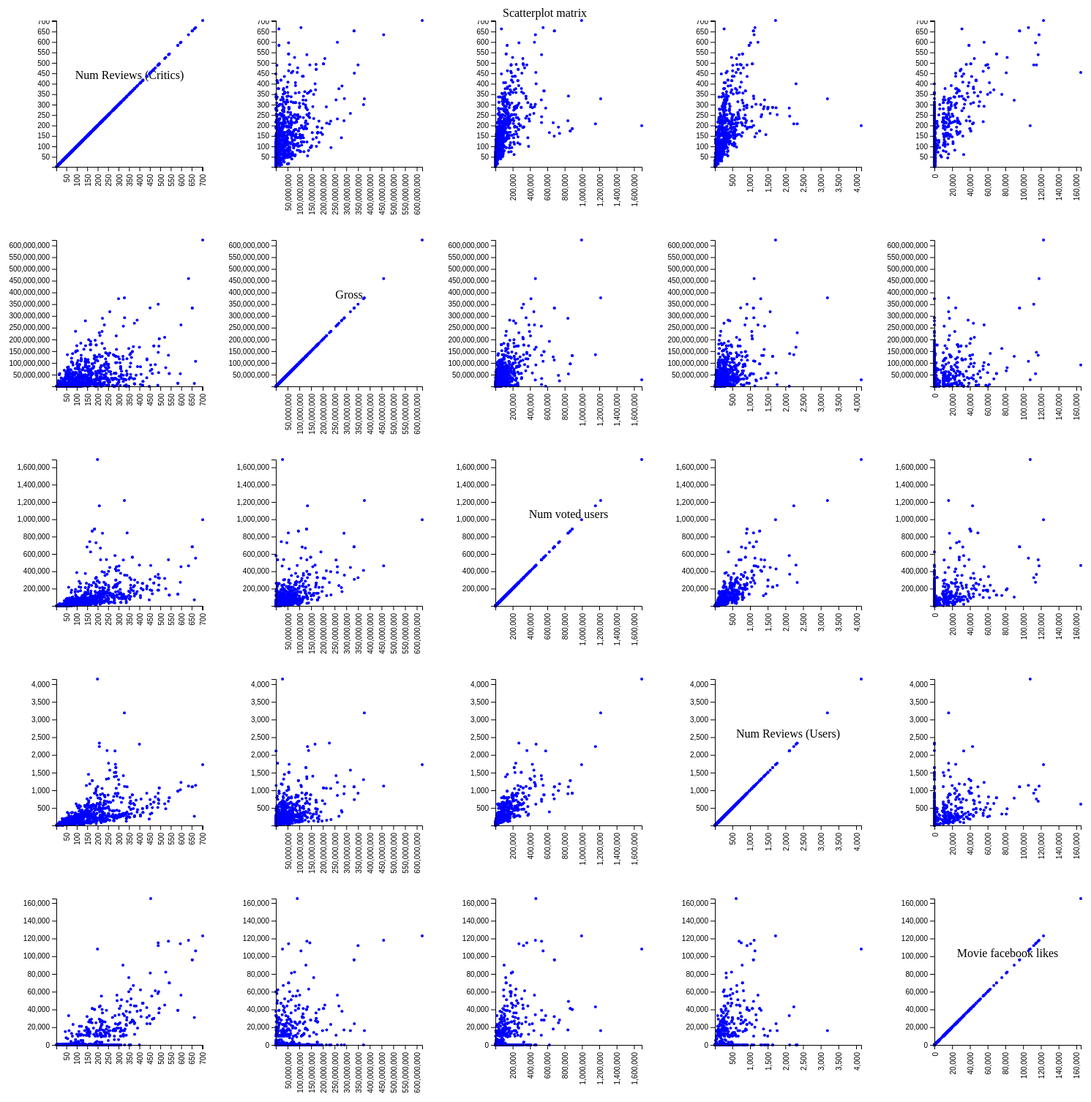
D3 v4 page, settled after 480 driven frames (8 s of simulated time); the page loaded 1 data file(s).



			var headers = {};

			//Canvas dimensions
			var canvasWidth = 5100;
			var canvasHeight = 5100;

			//Padding between plots
			var padding = 100;

			//Offsets
			var offset = 20;
			var axis_offset = 70;	

			//Scatterplot dimensions
			var plotWidth = 200;
			var plotHeight = 200;

			//Array of scales for each attribute
			var plotScales = {};
			var domains = {};

			//Load CSV into 2D array-
			d3.text("scatterplot_matrix_data.csv", function(data){
				data_array = d3.csvParseRows(data);
				headers = data_array.shift(); //Pop off header row
				data_array = d3.transpose(data_array); //Transpose to make data easier to work with

				//Correct data strings to numbers
				for(var i = 0;i < data_array.length;i++){
					for(var j = 0;j < data_array[i].length;j++){
						data_array[i][j] = +data_array[i][j];
					}
				}

				draw_matrix();
			});

			function draw_matrix(){

				var canvas = d3.selectAll("div").append("svg").attr("width",canvasWidth).attr("height",canvasHeight);

				var plots = {};
				var axes = {};

				//Make the title
				var title = canvas.append("text")
									.text("Scatterplot matrix") //Pop off the column header and make it the title
									.attr("class","title") 
									.attr("x",700)
									.attr("y",15);

				for(var row = 0;row < data_array.length;row++){
					var plot = {};
					var axe = {};
					for(var col = 0;col < data_array.length;col++){

						plot[col] = canvas.append("g")
										.attr("x",col*(plotWidth+padding) + offset)
										.attr("y",row*(plotHeight+padding) + offset)
										.attr("width",plotWidth + axis_offset)
										.attr("height",plotHeight);

						axe[col] = canvas.append("svg")
										.attr("x",col*(plotWidth+padding) + offset)
										.attr("y",row*(plotHeight+padding) + offset)
										.attr("width",plotWidth + padding + axis_offset)
										.attr("height",plotHeight + padding);

						if(row == col){
							plot[col].append("text").text(headers[row])
													.attr("x",col*(plotWidth+padding) + (plotWidth/2) + axis_offset + offset)
													.attr("y",row*(plotHeight+padding) + (plotHeight/2))
													.style("text-anchor","middle");
						}

						draw_scatterplot(plot[col],axe[col],col,row);
					}
					plots[row] = plot;
					axes[row] = axe;	
				}

			}


			function draw_scatterplot(plot,axe,axis_1,axis_2){

				//Create scales for axes ticks
				var axis_one_scale = d3.scaleLinear().domain(d3.extent(data_array[axis_1])).range([0,plotWidth]);
				var axis_two_scale = d3.scaleLinear().domain(d3.extent(data_array[axis_2])).range([plotHeight,0]);

				//Plot the scatterplot points to coordinates
				var plot_points = plot.append("g").selectAll("circle").data(data_array[axis_1]).enter()
										.append("circle")
										.attr("cx",function (d) { return axis_1*(plotWidth+padding) + offset + axis_one_scale(d) + axis_offset	;})
										.attr("cy",function (d,i) { return axis_2*(plotHeight+padding) + offset + axis_two_scale(data_array[axis_2][i]);})
										.attr("r",2	)
										.attr("fill","blue");

				//Add axes
				var axis_bottom = axe.append("g").attr("transform","translate("+axis_offset+","+(plotHeight)+")").call(d3.axisBottom(axis_one_scale)).selectAll('text').style("text-anchor","end").attr("dx","-1em").attr("dy","-0.5em").attr("transform","rotate(-90)");
	    		var axis_left = axe.append("g").attr("transform","translate("+axis_offset+",0)").call(d3.axisLeft(axis_two_scale));
			};

		

### data: scatterplot_matrix_data.csv
Num Reviews (Critics), Gross, Num voted users, Num Reviews (Users), Movie facebook likes
211, 25863915, 28257, 151, 11000
224, 35063732, 164608, 383, 10000
97, 30222640, 36666, 144, 0
302, 27000000, 461609, 1168, 34000
208, 31598308, 124765, 541, 0
95, 33927476, 19176, 165, 956
199, 28341469, 1689764, 4144, 108000
92, 27338033, 19709, 167, 0
138, 42385520, 47297, 86, 16000
95, 33927476, 19176, 165, 956
64, 23209440, 9283, 112, 592
144, 27400000, 97087, 569, 11000
324, 31838002, 136673, 281, 10000
220, 37053924, 77935, 122, 0
159, 28831145, 39357, 113, 14000
303, 42615685, 136093, 416, 24000
224, 35063732, 164608, 383, 10000
44, 24048000, 23579, 88, 0
98, 30920167, 6476, 71, 0
233, 32774834, 136048, 700, 0
168, 44983704, 81866, 510, 0
111, 38232624, 88518, 409, 0
360, 37553932, 304318, 463, 52000
44, 37788228, 15046, 80, 638
122, 36874745, 12276, 117, 21000
122, 37617947, 8143, 203, 0
292, 29975979, 105797, 281, 0
156, 34290142, 54242, 145, 14000
169, 26814957, 84357, 252, 0
230, 36064910, 166610, 211, 0
230, 36064910, 166610, 211, 0
77, 44175394, 56509, 227, 0
25, 35617599, 20688, 47, 0
285, 34300771, 243799, 908, 0
112, 21835784, 58297, 161, 0
148, 37036404, 44816, 259, 0
100, 29374178, 12093, 188, 394
285, 34300771, 243799, 908, 0
69, 40118420, 26066, 216, 0
44, 31600000, 34427, 126, 0
91, 25078937, 31751, 216, 0
122, 33000377, 27378, 365, 0
98, 39177215, 30667, 234, 0
166, 37567440, 113068, 337, 0
219, 34531832, 44788, 138, 23000
69, 36985501, 11212, 94, 874
248, 33313582, 52888, 175, 0
110, 30199105, 25346, 167, 470
157, 33508922, 95860, 660, 16000
153, 32014289, 50337, 177, 13000
153, 32014289, 50337, 177, 13000
248, 33313582, 52888, 175, 0
44, 31600000, 34427, 126, 0
148, 31655091, 87331, 364, 18000
329, 292000866, 355137, 1108, 0
258, 317557891, 444683, 1571, 16000
389, 281666058, 166137, 383, 38000
323, 256386216, 530870, 1413, 11000
476, 93050117, 338087, 814, 61000
102, 100685880, 100821, 554, 0
... 684 more rows